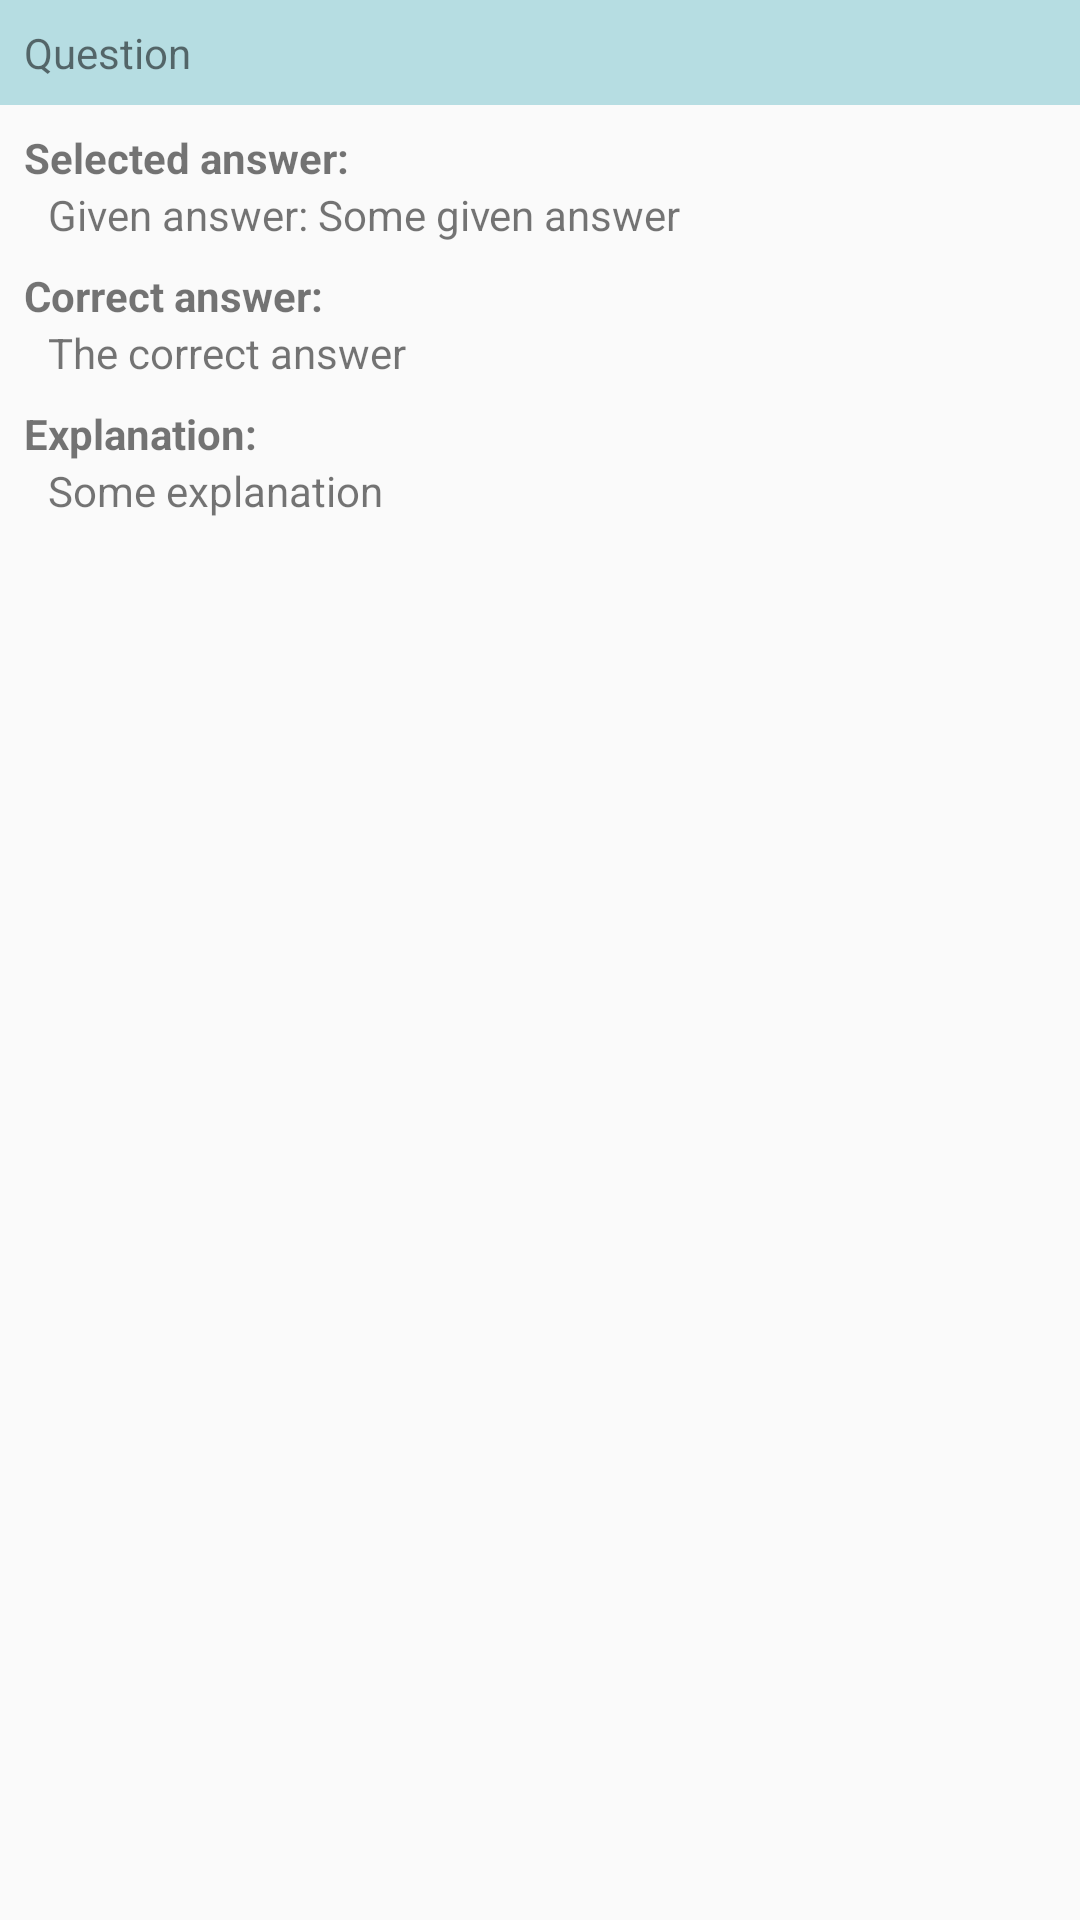

This screen was rendered from an Android layout file. Write that file and the resources it references.
<!-- AndroidManifest.xml: application theme AppTheme -->
<!-- res/layout/wrong_answer_layout.xml -->
<?xml version="1.0" encoding="utf-8"?>
<LinearLayout xmlns:android="http://schemas.android.com/apk/res/android"
              android:layout_width="match_parent"
              android:layout_height="match_parent"
              android:orientation="vertical">

    <TextView
        android:id="@+id/wrong_answer_question"
        android:layout_width="match_parent"
        android:layout_height="wrap_content"
        android:layout_marginBottom="8dp"
        android:background="@color/colorPrimaryLight"
        android:padding="8dp"
        android:text="Question"/>

    <TextView
        android:layout_width="match_parent"
        android:layout_height="wrap_content"
        android:layout_marginLeft="8dp"
        android:text="Selected answer:"
        android:textStyle="bold"/>

    <TextView
        android:id="@+id/wrong_answer_selected_answer"
        style="@style/wrong_answer_textView"
        android:text="Given answer: Some given answer"/>

    <TextView
        android:layout_width="match_parent"
        android:layout_height="wrap_content"
        android:layout_marginLeft="8dp"
        android:text="Correct answer:"
        android:textStyle="bold"/>

    <TextView
        android:id="@+id/wrong_answer_correct_answer"
        style="@style/wrong_answer_textView"
        android:text="The correct answer"/>

    <TextView
        android:layout_width="match_parent"
        android:layout_height="wrap_content"
        android:layout_marginLeft="8dp"
        android:text="Explanation:"
        android:textStyle="bold"/>

    <TextView
        android:id="@+id/wrong_answer_explanation"
        style="@style/wrong_answer_textView"
        android:text="Some explanation"/>


</LinearLayout>
<!-- resources referenced by this layout -->
<resources>
  <color name="colorPrimaryLight">#b6dde2</color>
  <style name="wrong_answer_textView">
          <item name="android:layout_width">match_parent</item>
          <item name="android:layout_height">wrap_content</item>
          <item name="android:layout_marginLeft">16dp</item>
          <item name="android:layout_marginRight">16dp</item>
          <item name="android:layout_marginBottom">8dp</item>
      </style>
  <style name="AppTheme" parent="Theme.AppCompat.Light.DarkActionBar">
          
          <item name="colorPrimary">@color/colorPrimary</item>
          <item name="colorPrimaryDark">@color/colorPrimaryDark</item>
          <item name="colorAccent">@color/colorAccent</item>
      </style>
  <color name="colorPrimary">#0097a7</color>
  <color name="colorPrimaryDark">#24494d</color>
  <color name="colorAccent">#CDDC39</color>
</resources>
